Dataset: 1 Sweet Pumpkin Dataset (GitHub, shahriar218/Machine-Learning). Classes: downy mildew disease of sweet pumpkin, fresh leaf of sweet pumpkin, leaf curl disease of sweet pumpkin, mosaic disease of sweet pumpkin, sweet pumpkin red beetle.

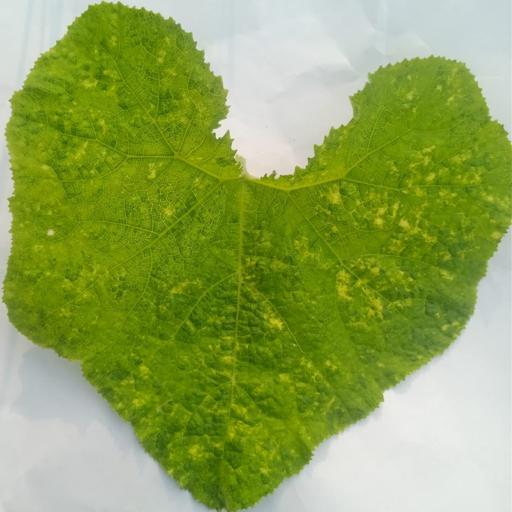
Label: sweet pumpkin red beetle

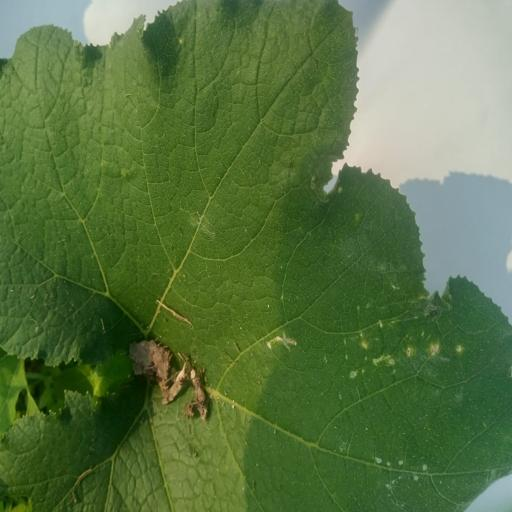
Label: fresh leaf of sweet pumpkin

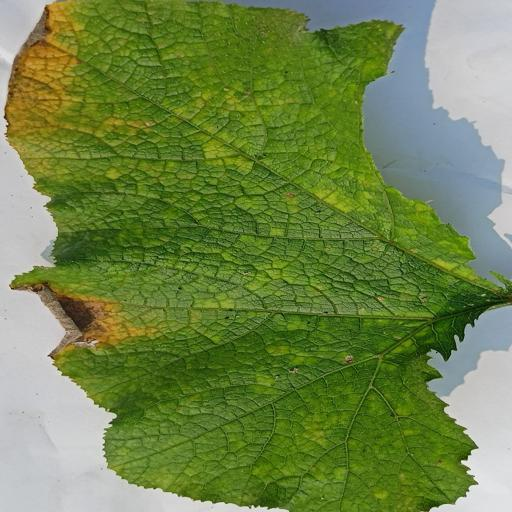
Label: downy mildew disease of sweet pumpkin

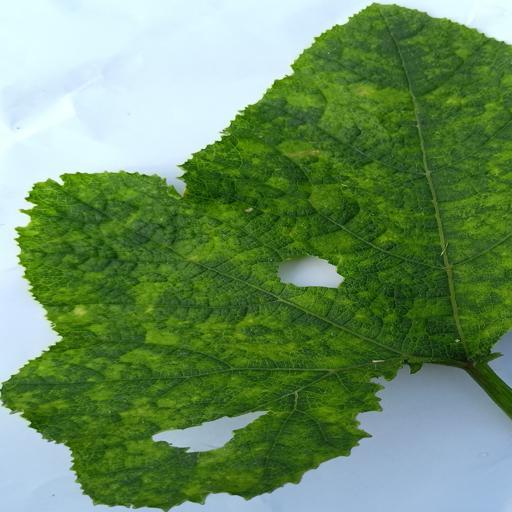
Label: mosaic disease of sweet pumpkin

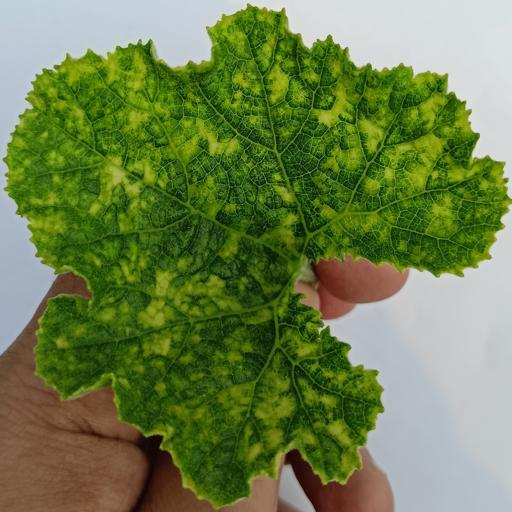
Label: leaf curl disease of sweet pumpkin

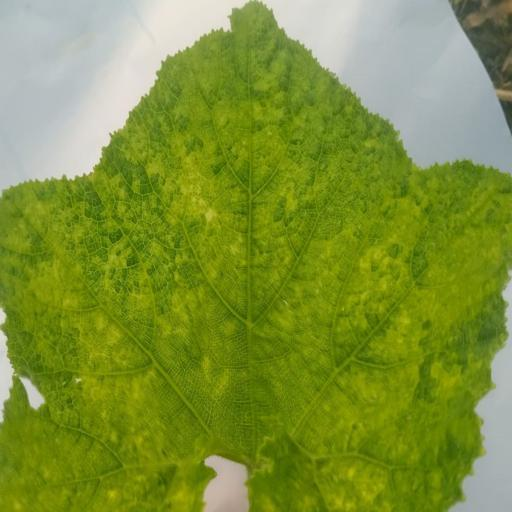
Label: sweet pumpkin red beetle
